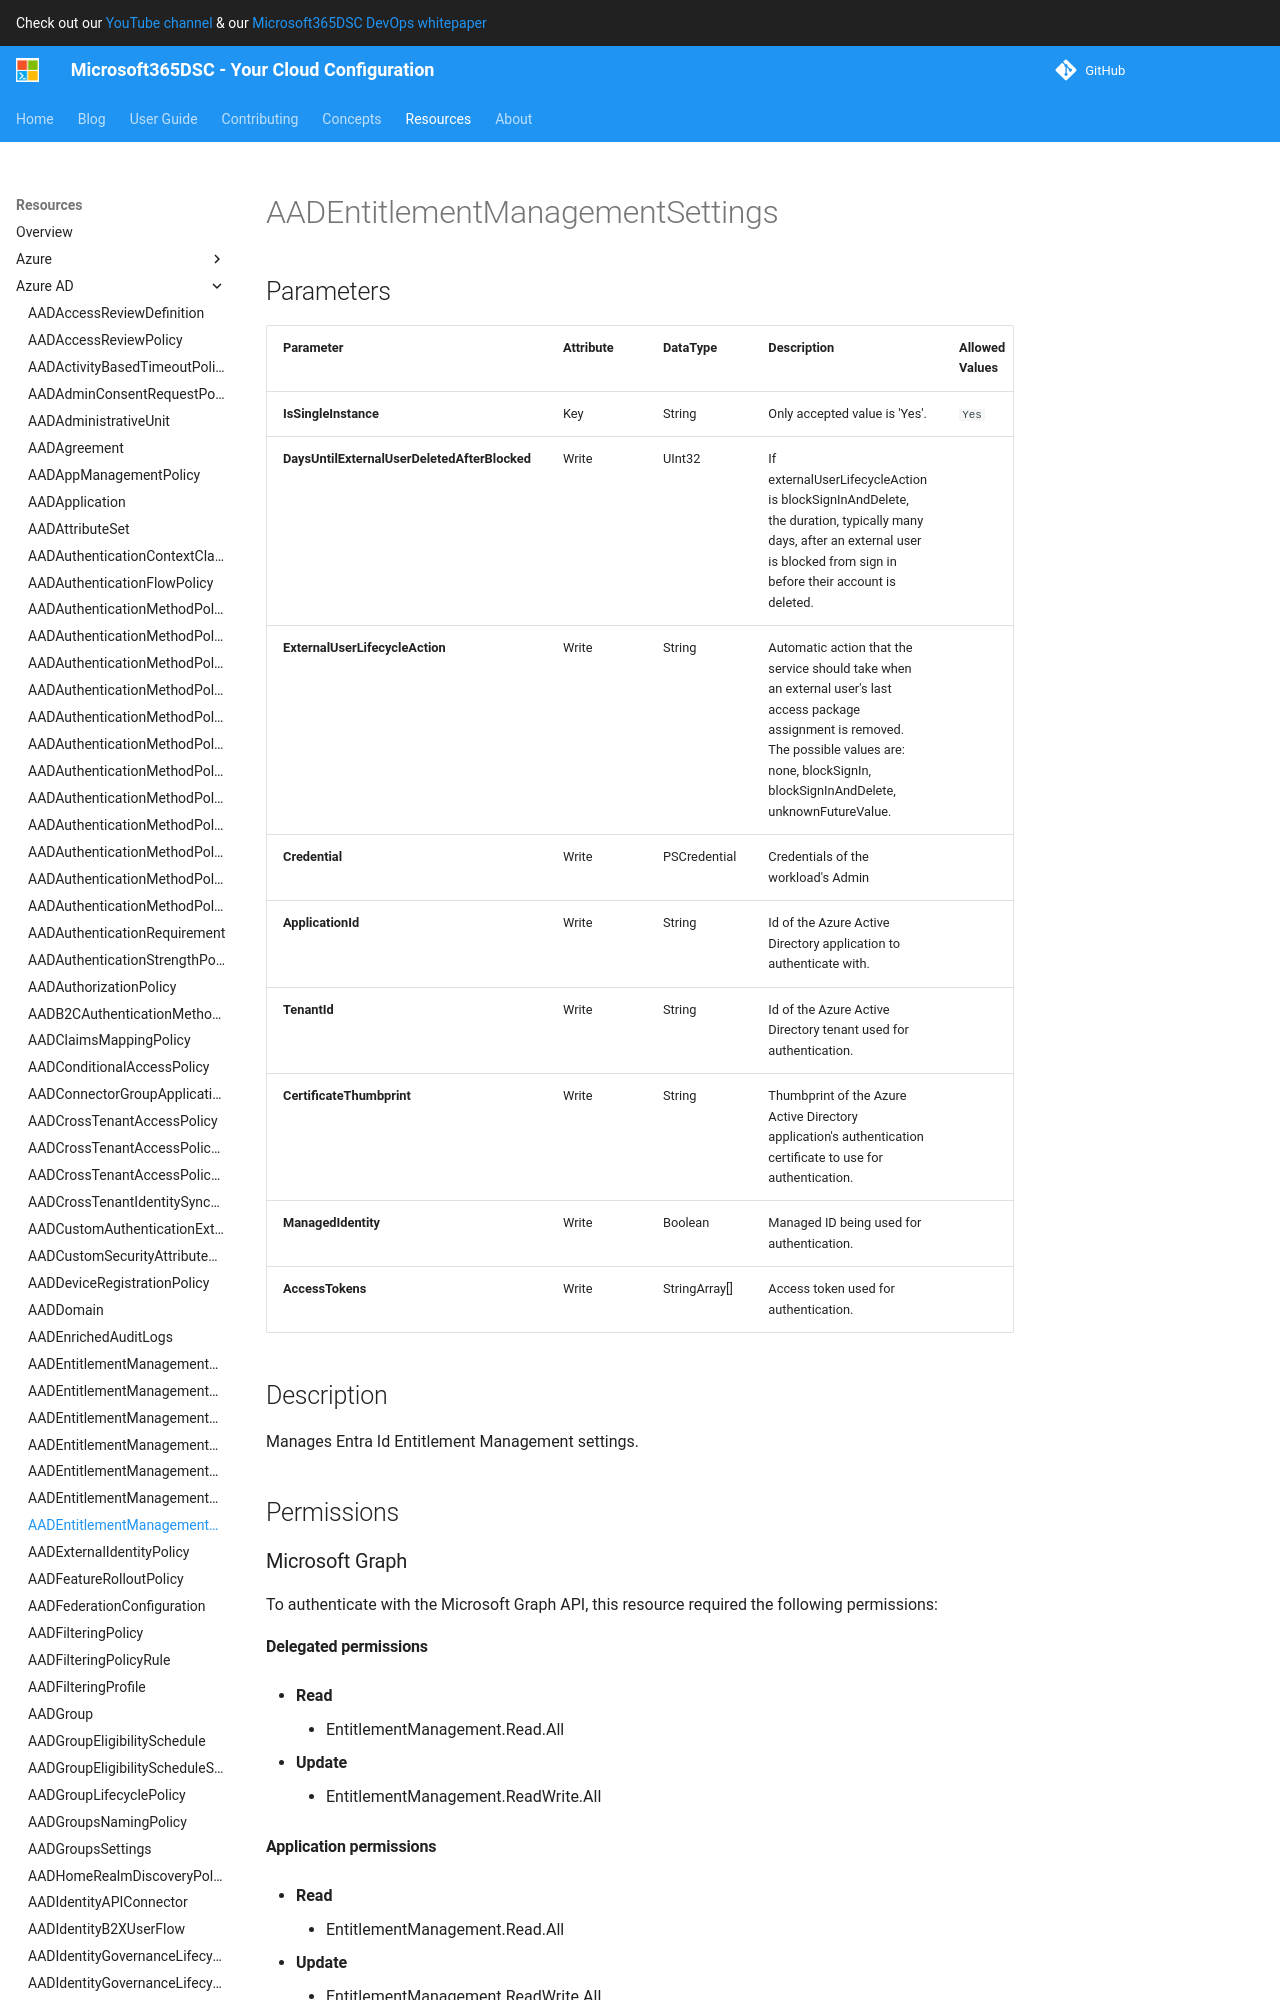

repository: microsoft/Microsoft365DSC · page: resources/azure-ad/AADEntitlementManagementSettings/index.html · generator: mkdocs

# AADEntitlementManagementSettings

## Parameters

| Parameter | Attribute | DataType | Description | Allowed Values |
| --- | --- | --- | --- | --- |
| **IsSingleInstance** | Key | String | Only accepted value is 'Yes'. | `Yes` |
| **DaysUntilExternalUserDeletedAfterBlocked** | Write | UInt32 | If externalUserLifecycleAction is blockSignInAndDelete, the duration, typically many days, after an external user is blocked from sign in before their account is deleted. | |
| **ExternalUserLifecycleAction** | Write | String | Automatic action that the service should take when an external user's last access package assignment is removed. The possible values are: none, blockSignIn, blockSignInAndDelete, unknownFutureValue. | |
| **Credential** | Write | PSCredential | Credentials of the workload's Admin | |
| **ApplicationId** | Write | String | Id of the Azure Active Directory application to authenticate with. | |
| **TenantId** | Write | String | Id of the Azure Active Directory tenant used for authentication. | |
| **CertificateThumbprint** | Write | String | Thumbprint of the Azure Active Directory application's authentication certificate to use for authentication. | |
| **ManagedIdentity** | Write | Boolean | Managed ID being used for authentication. | |
| **AccessTokens** | Write | StringArray[] | Access token used for authentication. | |


## Description

Manages Entra Id Entitlement Management settings.

## Permissions

### Microsoft Graph

To authenticate with the Microsoft Graph API, this resource required the following permissions:

#### Delegated permissions

- **Read**

    - EntitlementManagement.Read.All

- **Update**

    - EntitlementManagement.Read.All, EntitlementManagement.ReadWrite.All
